Dataset: dataset (GitHub, arifnurrhmnn/Dataset-Motif-Batik). Classes: kawung, megamendung, parang, sidomukti, truntum.

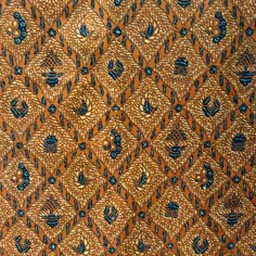
Label: sidomukti

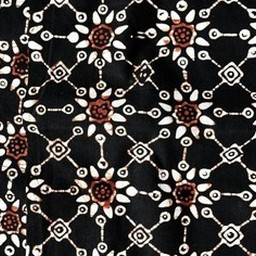
Label: truntum

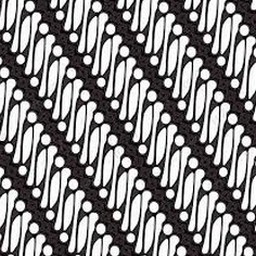
Label: parang

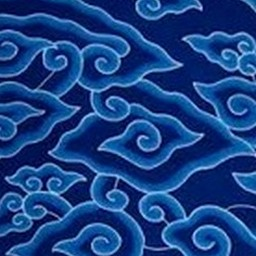
Label: megamendung

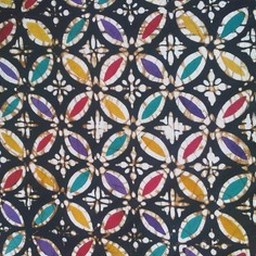
Label: kawung

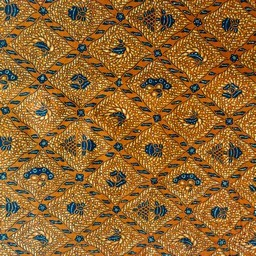
Label: sidomukti
